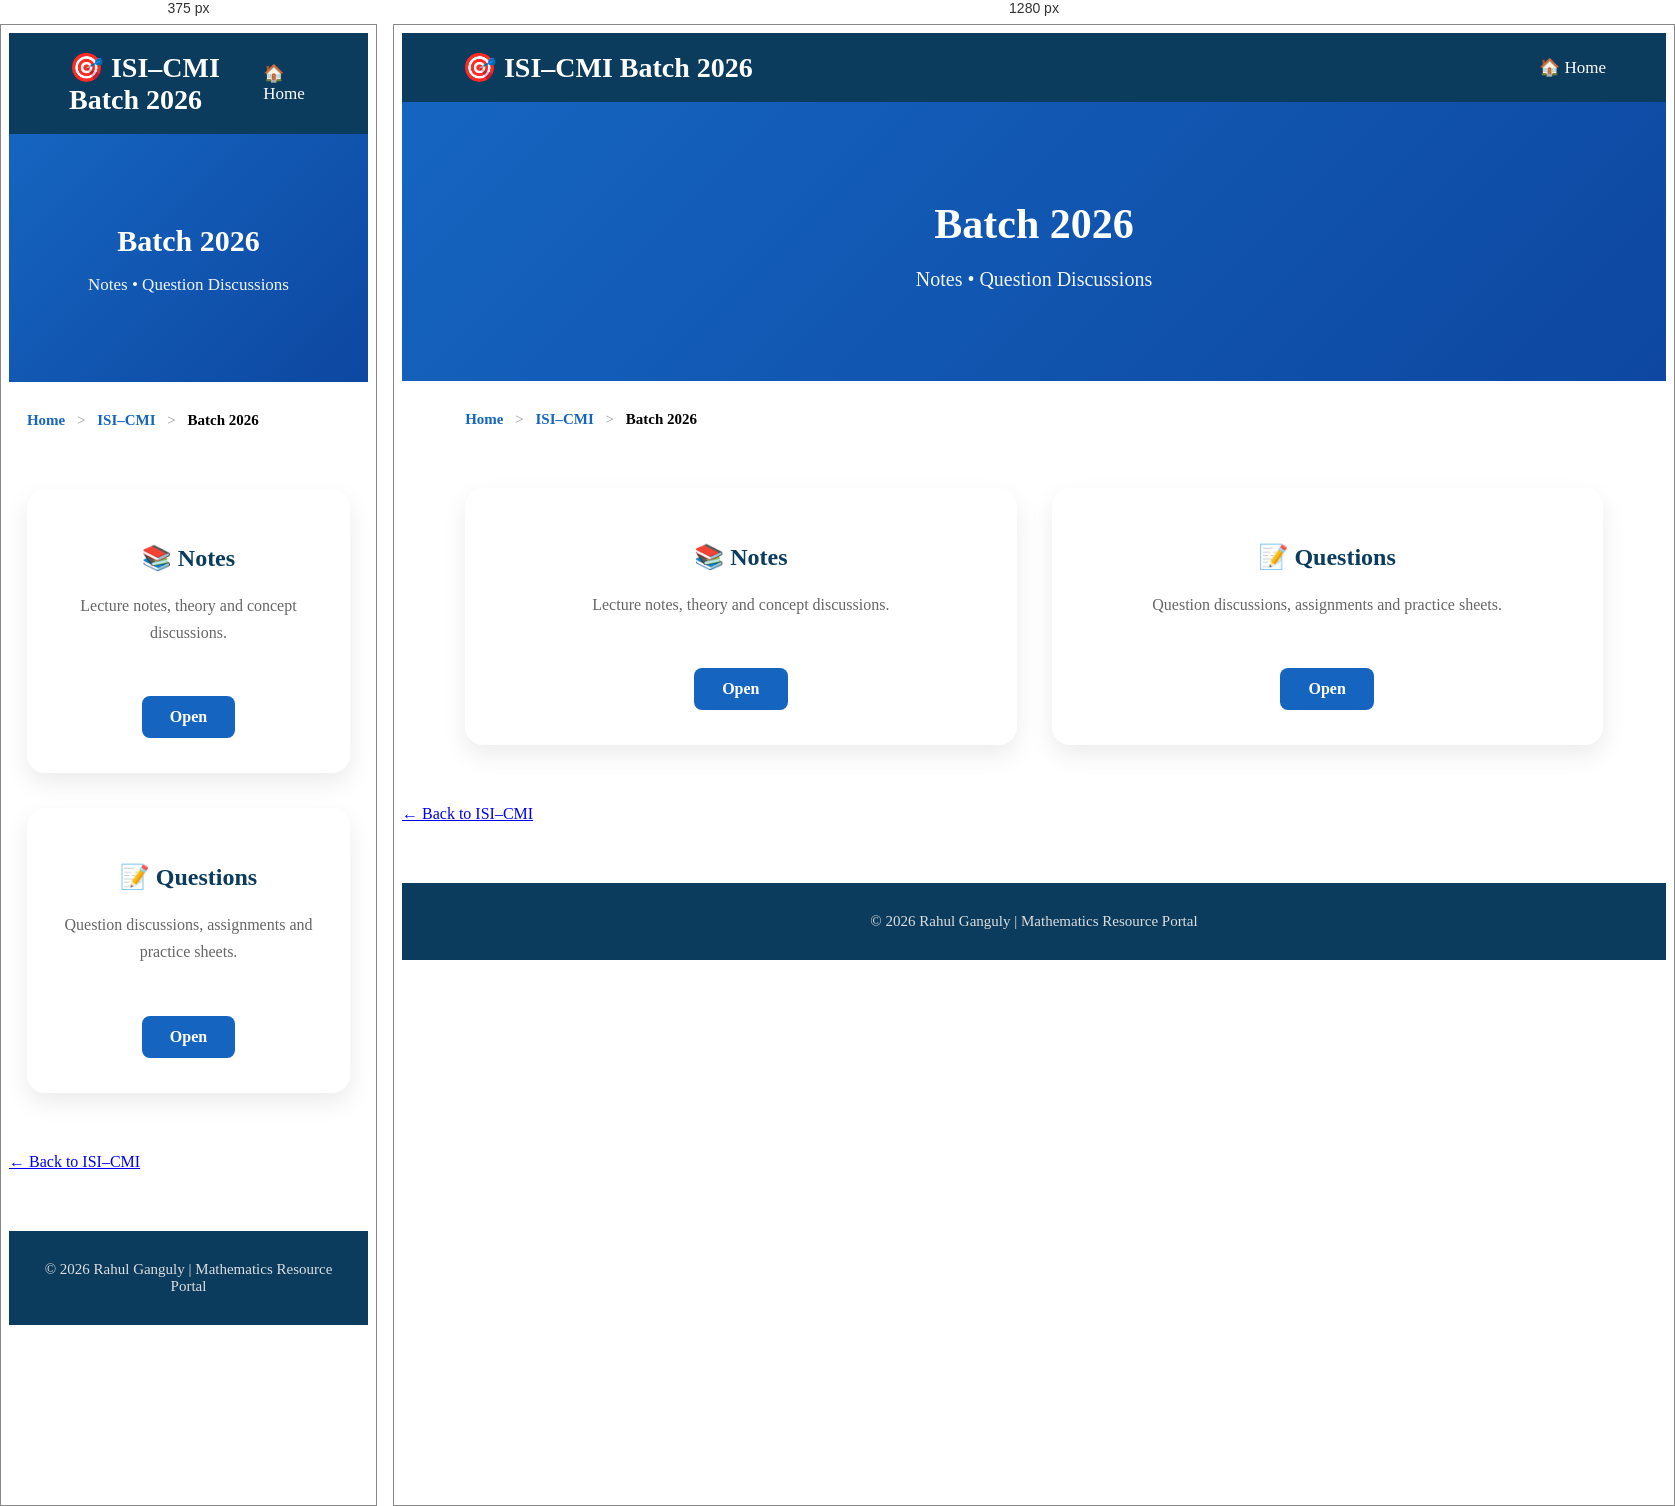
Rendered at 375 px and 1280 px, left to right.

<!-- file: isi2026.html -->
<!DOCTYPE html>
<html lang="en">

<head>

<meta charset="UTF-8">
<meta name="viewport" content="width=device-width, initial-scale=1.0">

<title>ISI–CMI | Batch 2025</title>

<link rel="stylesheet" href="Style2.css">

</head>

<body>

<nav class="navbar">

<div class="logo">

🎯 ISI–CMI Batch 2026

</div>

<ul class="nav-links">

<li><a href="index.html">🏠 Home</a></li>

</ul>

</nav>

<header class="page-header">

<h1>Batch 2026</h1>

<p>

Notes • Question Discussions

</p>

</header>

<div class="breadcrumb">

<a href="index.html">Home</a>

<span>></span>

<a href="isi_cmi.html">ISI–CMI</a>

<span>></span>

<strong>Batch 2026</strong>

</div>

<div class="class-container">

<div class="main-card">

<h2>📚 Notes</h2>

<p>

Lecture notes, theory and concept discussions.

</p>

<a href="isi2026_notes.html" class="open-btn">

Open

</a>

</div>

<div class="main-card">

<h2>📝 Questions</h2>

<p>

Question discussions, assignments and practice sheets.

</p>

<a href="isi2026_questions.html" class="open-btn">

Open

</a>

</div>

</div>

<div class="back-container">

<a href="isi_cmi.html" class="back-btn">

← Back to ISI–CMI

</a>

</div>

<footer class="footer">

<div class="copyright">

© 2026 Rahul Ganguly | Mathematics Resource Portal

</div>

</footer>

</body>

</html>


/* @media block from Style2.css */
@media(max-width:768px){

.topic-card{

padding:20px;

}

.topic-card h3{

font-size:24px;

}

.resource-section h2{

font-size:30px;

}

}

/* @media block from Style2.css */
@media(max-width:768px){

.page-header h1{

font-size:30px;

}

.page-header p{

font-size:17px;

}

.topic-card{

padding:20px;

}

.topic-card h3{

font-size:24px;

}

.pdf-grid{

grid-template-columns:1fr;

}

.class-container{

grid-template-columns:1fr;

}

}